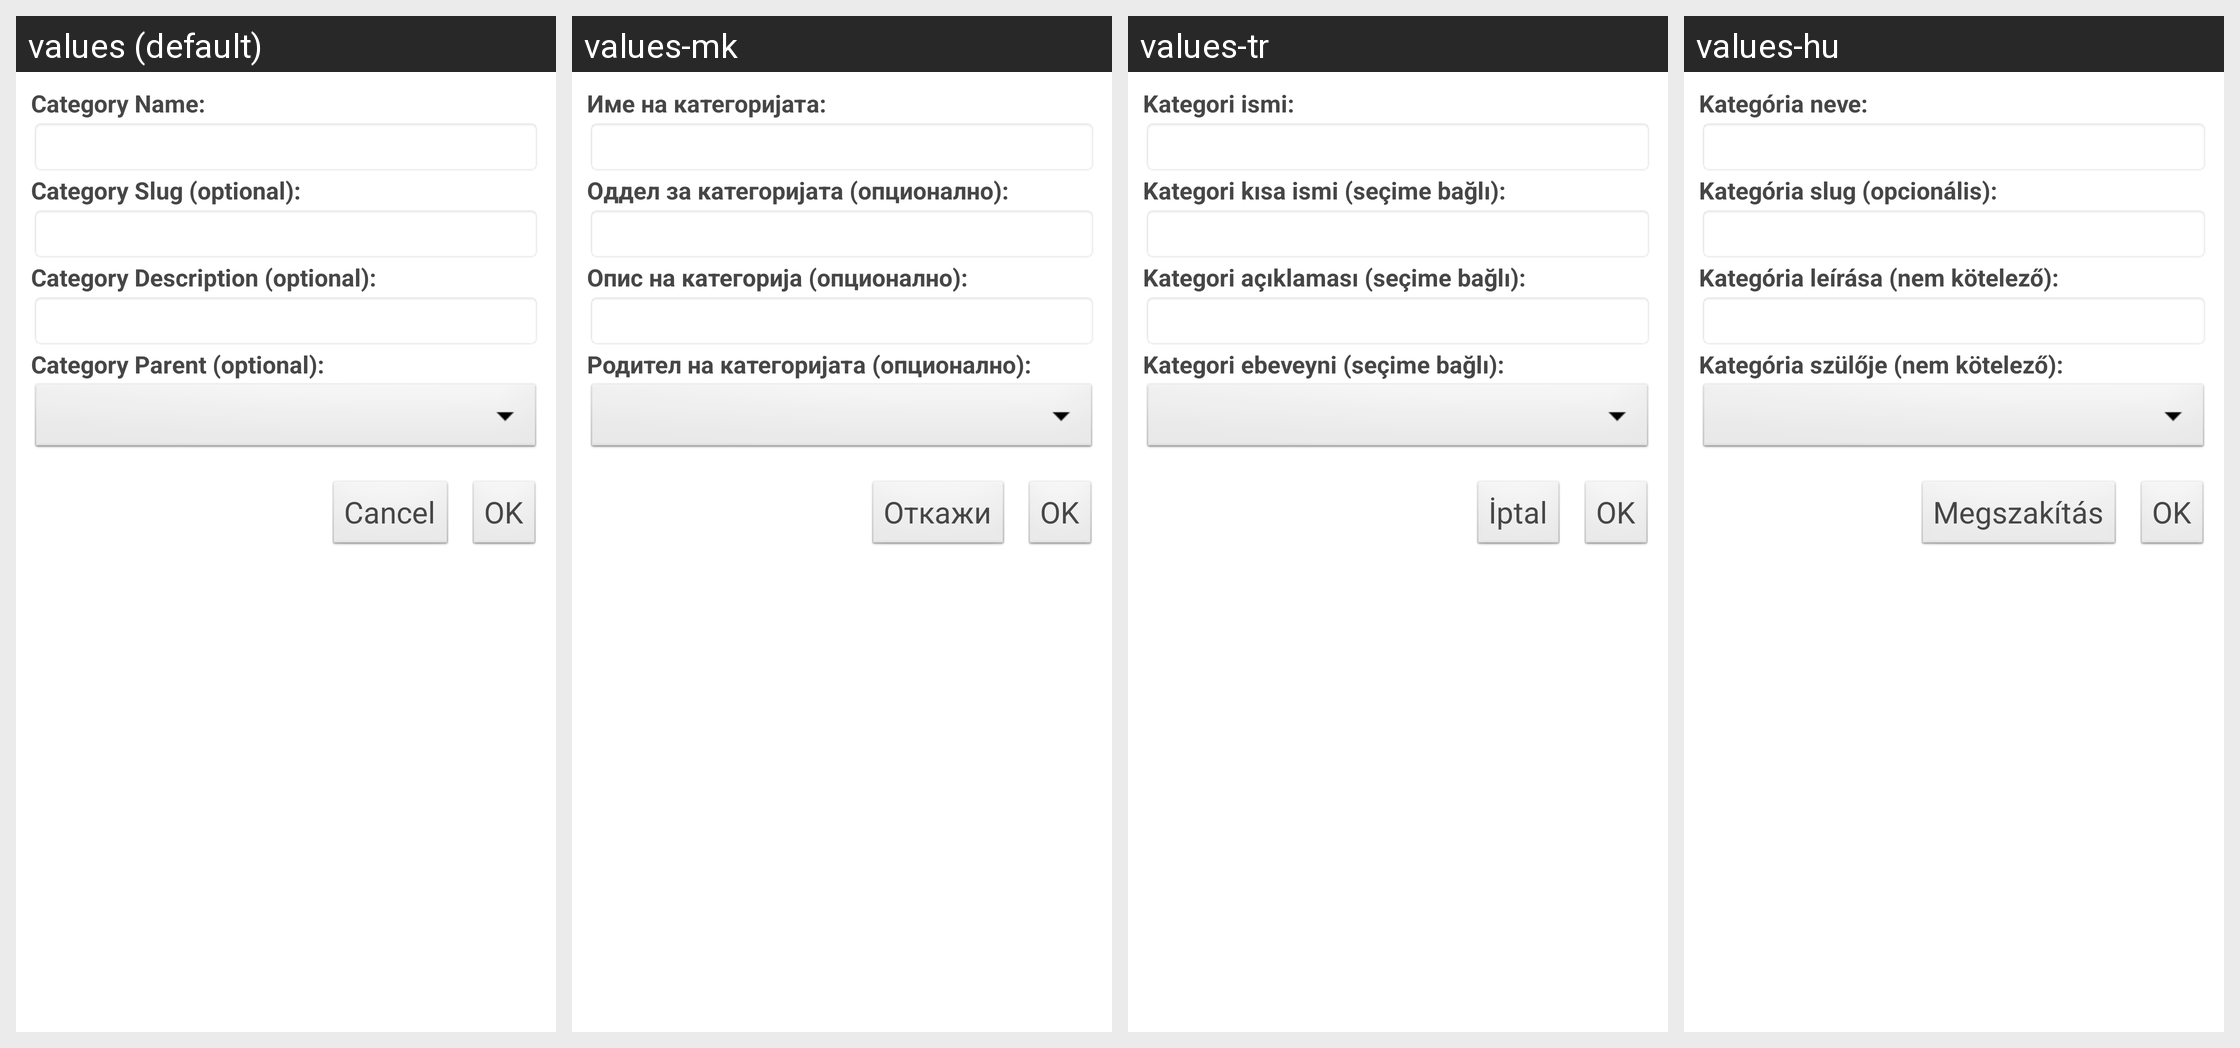

Here is an Android app screen in its default locale and in the app's own translations. Write out the translated-string differences for the strings that appear on this screen.
Android screen res/layout/add_category.xml rendered under 4 locales, left to right: values (default), values-mk, values-tr, values-hu. Device: Nexus 5 (rendered at 1080×1920; each locale shown at half size, 540×960, under a caption strip naming it); theme WordPress.
Other locales in the repository, not shown: values-bs, values-ca, values-cs, values-da, values-de, values-es, values-fi, values-fr, values-hr, values-id, values-in, values-it, values-ja, values-nb, values-pl, values-pt, values-ru, values-sk, values-sv, values-zh.
Strings drawn on this screen, with the default value and each locale's value (text and hints the layout hard-codes, and strings that could not be matched under every locale, appear in the picture but are not listed):

category_name
  values: Category Name:
  values-mk: Име на категоријата:
  values-tr: Kategori ismi:
  values-hu: Kategória neve:

category_slug
  values: Category Slug (optional):
  values-mk: Оддел за категоријата (опционално):
  values-tr: Kategori kısa ismi (seçime bağlı):
  values-hu: Kategória slug (opcionális):

category_desc
  values: Category Description (optional):
  values-mk: Опис на категорија (опционално):
  values-tr: Kategori açıklaması (seçime bağlı):
  values-hu: Kategória leírása (nem kötelező):

category_parent
  values: Category Parent (optional):
  values-mk: Родител на категоријата (опционално):
  values-tr: Kategori ebeveyni (seçime bağlı):
  values-hu: Kategória szülője (nem kötelező):

cancel
  values: Cancel
  values-mk: Откажи
  values-tr: İptal
  values-hu: Megszakítás
